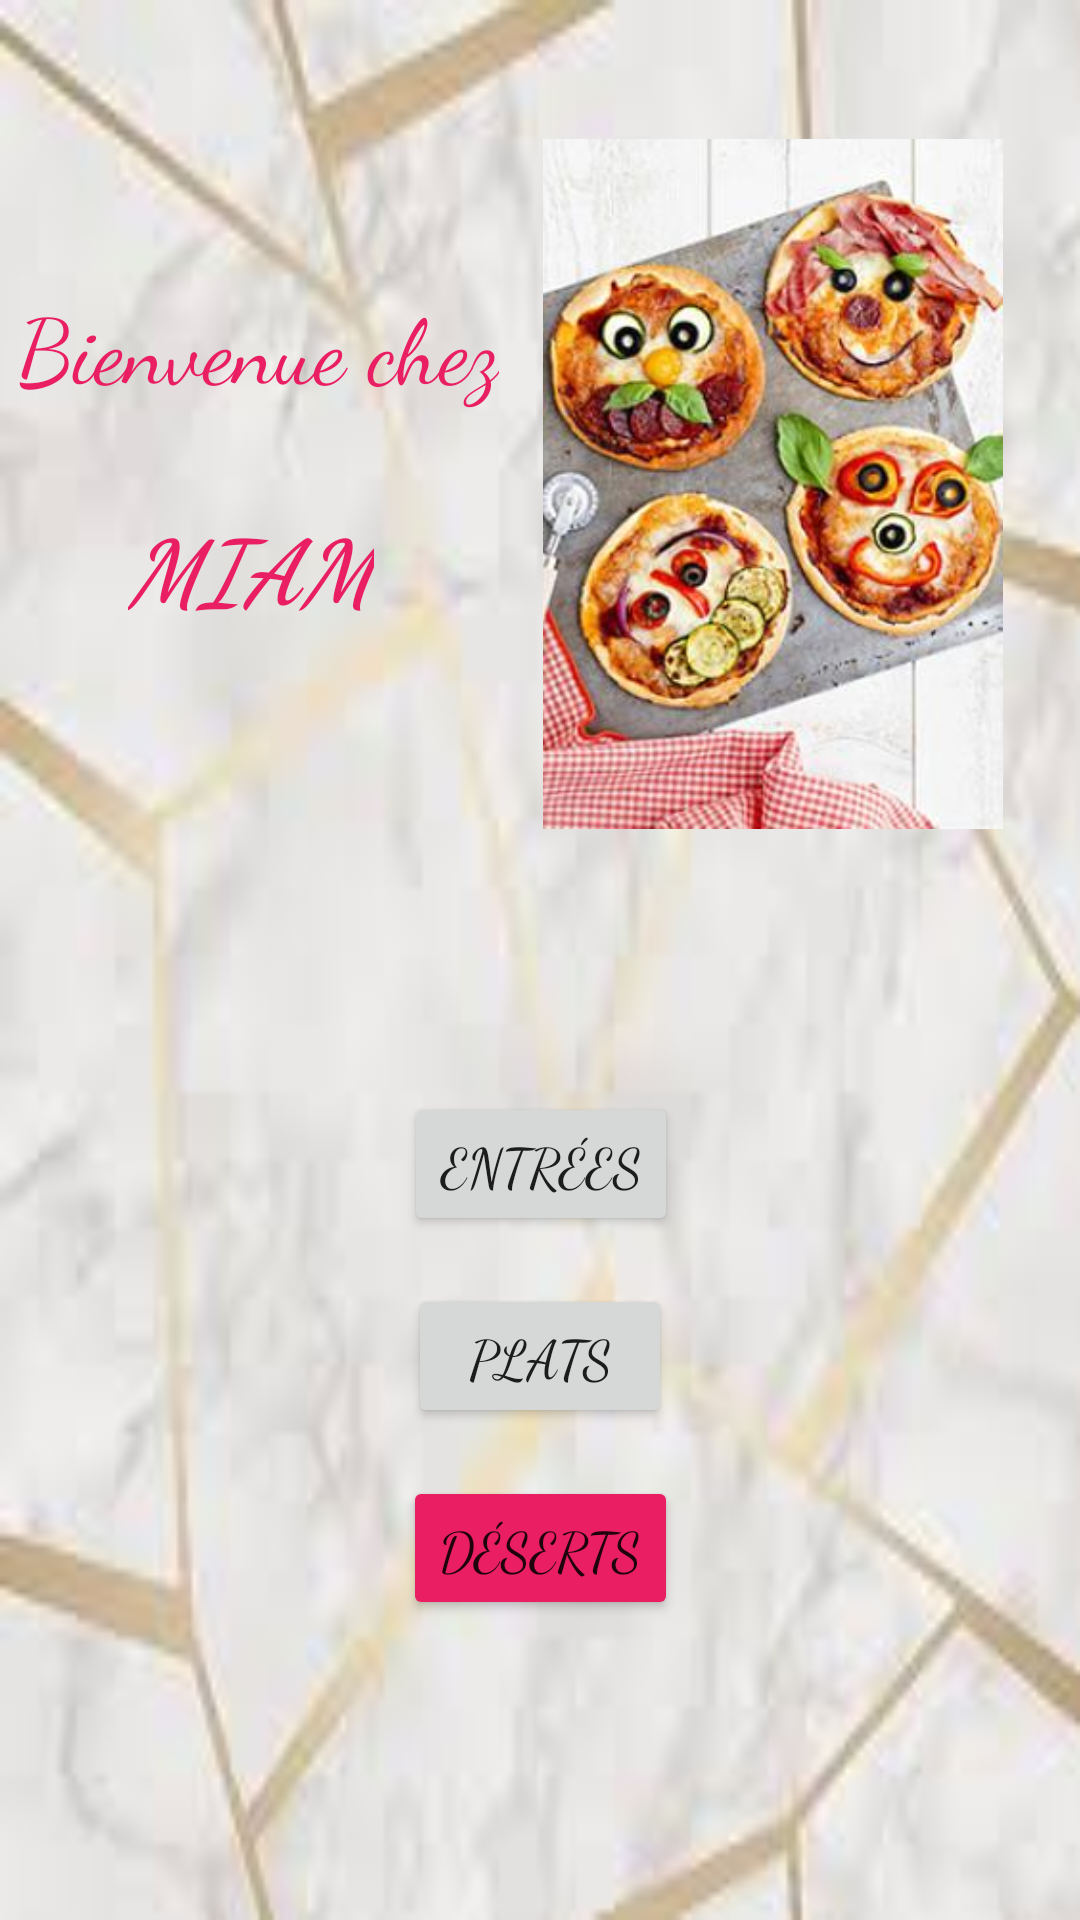

Reconstruct the res/layout file that produces this screen, plus the resources it refers to.
<!-- AndroidManifest.xml: application theme Theme.MyApplication -->
<!-- res/layout/activity_home.xml -->
<?xml version="1.0" encoding="utf-8"?>
<androidx.constraintlayout.widget.ConstraintLayout xmlns:android="http://schemas.android.com/apk/res/android"
    xmlns:app="http://schemas.android.com/apk/res-auto"
    xmlns:tools="http://schemas.android.com/tools"
    android:layout_width="match_parent"
    android:layout_height="match_parent"
    android:background="@drawable/fond3"
    android:fadeScrollbars="false"
    tools:context=".HomeActivity">

    <TextView
        android:id="@+id/textView2"
        android:layout_width="wrap_content"
        android:layout_height="wrap_content"
        android:layout_marginTop="32dp"
        android:fontFamily="cursive"
        android:text="@string/name_restaurant"
        android:textColor="@color/orange"
        android:textSize="30sp"
        android:textStyle="bold|italic"
        app:layout_constraintBottom_toBottomOf="parent"
        app:layout_constraintEnd_toStartOf="@+id/imageView2"
        app:layout_constraintHorizontal_bias="0.468"
        app:layout_constraintLeft_toLeftOf="parent"
        app:layout_constraintRight_toRightOf="parent"
        app:layout_constraintStart_toStartOf="parent"
        app:layout_constraintTop_toBottomOf="@+id/textView"
        app:layout_constraintVertical_bias="0.0" />

    <TextView
        android:id="@+id/textView"
        android:layout_width="wrap_content"
        android:layout_height="wrap_content"
        android:layout_marginTop="16dp"
        android:fontFamily="cursive"
        android:text="@string/acceuil"
        android:textColor="@color/orange"
        android:textSize="30sp"
        app:layout_constraintBottom_toBottomOf="parent"
        app:layout_constraintEnd_toStartOf="@+id/imageView2"
        app:layout_constraintHorizontal_bias="0.477"
        app:layout_constraintStart_toStartOf="parent"
        app:layout_constraintTop_toTopOf="@+id/imageView2"
        app:layout_constraintVertical_bias="0.06" />

    <Button
        android:id="@+id/entrees"
        android:layout_width="wrap_content"
        android:layout_height="wrap_content"
        android:layout_marginTop="24dp"
        android:fontFamily="cursive"
        android:text="@string/entrees"
        android:textSize="18sp"
        app:layout_constraintBottom_toBottomOf="parent"
        app:layout_constraintEnd_toEndOf="parent"
        app:layout_constraintHorizontal_bias="0.501"
        app:layout_constraintStart_toStartOf="parent"
        app:layout_constraintTop_toBottomOf="@+id/imageView2"
        app:layout_constraintVertical_bias="0.218" />

    <Button
        android:id="@+id/plats"
        android:layout_width="wrap_content"
        android:layout_height="wrap_content"
        android:layout_marginTop="16dp"
        android:fontFamily="cursive"
        android:text="@string/plats"
        android:textSize="18sp"
        app:layout_constraintBottom_toBottomOf="parent"
        app:layout_constraintEnd_toEndOf="parent"
        app:layout_constraintStart_toStartOf="parent"
        app:layout_constraintTop_toBottomOf="@+id/entrees"
        app:layout_constraintVertical_bias="0.0" />

    <Button
        android:id="@+id/deserts"
        android:layout_width="wrap_content"
        android:layout_height="wrap_content"
        android:layout_marginTop="16dp"
        android:backgroundTint="@color/orange"
        android:fontFamily="cursive"
        android:text="@string/desserts"
        android:textSize="18sp"
        app:layout_constraintBottom_toBottomOf="parent"
        app:layout_constraintEnd_toEndOf="parent"
        app:layout_constraintStart_toStartOf="parent"
        app:layout_constraintTop_toBottomOf="@+id/plats"
        app:layout_constraintVertical_bias="0.0" />

    <ImageView
        android:id="@+id/imageView2"
        android:layout_width="169dp"
        android:layout_height="230dp"
        app:layout_constraintBottom_toBottomOf="parent"
        app:layout_constraintEnd_toEndOf="parent"
        app:layout_constraintHorizontal_bias="0.906"
        app:layout_constraintStart_toStartOf="parent"
        app:layout_constraintTop_toTopOf="parent"
        app:layout_constraintVertical_bias="0.113"
        app:srcCompat="@drawable/zer" />

</androidx.constraintlayout.widget.ConstraintLayout>
<!-- resources referenced by this layout -->
<resources>
  <color name="orange">#E91E63</color>
  <!-- drawable fond3: jpg bitmap (drawable, 4119 bytes) -->
  <!-- drawable zer: jpg bitmap (drawable, 24811 bytes) -->
  <string name="acceuil">Bienvenue chez</string>
  <string name="desserts">Déserts</string>
  <string name="entrees">Entrées</string>
  <string name="name_restaurant">MIAM</string>
  <string name="plats">Plats</string>
  <style name="Theme.MyApplication" parent="Theme.MaterialComponents.DayNight.DarkActionBar">
          
          <item name="colorPrimary">@color/orange</item>
          <item name="colorPrimaryVariant">@color/orange</item>
          <item name="colorOnPrimary">@color/white</item>
          
          <item name="colorSecondary">@color/orange</item>
          <item name="colorSecondaryVariant">@color/orange</item>
          <item name="colorOnSecondary">@color/black</item>
          
          <item name="android:statusBarColor" tools:targetApi="l">@color/orange</item>
          
      </style>
  <color name="white">#FFFFFFFF</color>
  <color name="black">#FF000000</color>
</resources>
